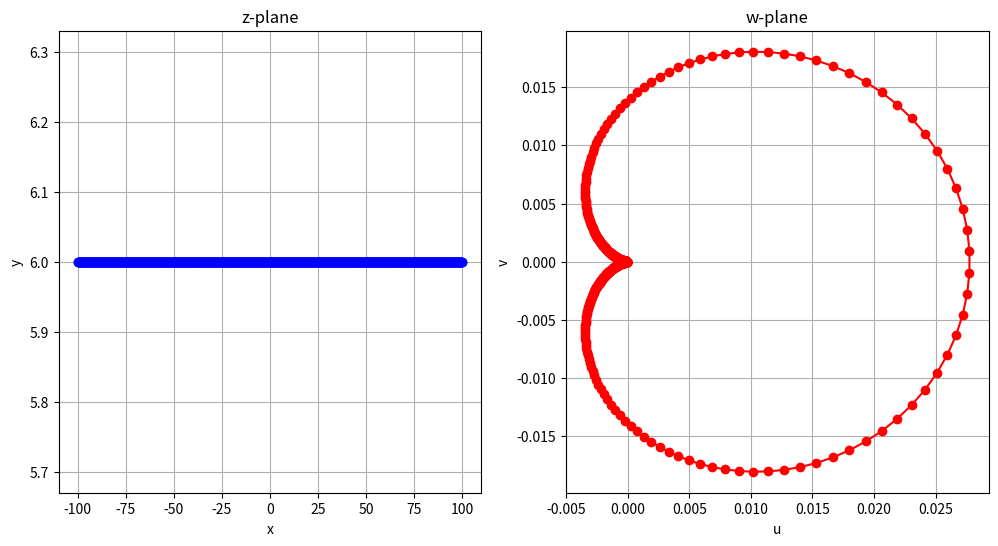

Source code (Python):
import numpy as np
import matplotlib.pyplot as plt

def conformal_map(z):
    return  - 1 / z**2    #Define the complex function

# Define the points of the region to be transformed(Straight line)

points = np.array([i + 6j for i in np.linspace(-100, 100, 1000)]) 

# Points of the region to be transformed(circular region)

""""
theta = np.linspace(0, 2*np.pi, 1000)
radius = 5
points = radius * np.exp(1j * theta)   #Complex function in its exponential form(r*e^{iθ})
"""

mapped_points = conformal_map(points)

fig, ax = plt.subplots(1, 2, figsize=(12, 6))


ax[0].plot(points.real,points.imag, 'bo-')
ax[0].set_title('z-plane')
ax[0].autoscale()
ax[0].set_xlabel('x')
ax[0].set_ylabel('y')
ax[0].grid(True)

    
ax[1].plot(mapped_points.real, mapped_points.imag, 'ro-')
ax[1].set_title('w-plane')
ax[1].autoscale()
ax[1].set_xlabel('u')
ax[1].set_ylabel('v')
ax[1].grid(True)

plt.show()
